Run: headless pygame with SDL's dummy video driver; simulated clock (each Clock.tick advances the game by its frame time, no real sleeping); random seed 0; keys injected as events and as key.get_pressed() state; no mouse input.
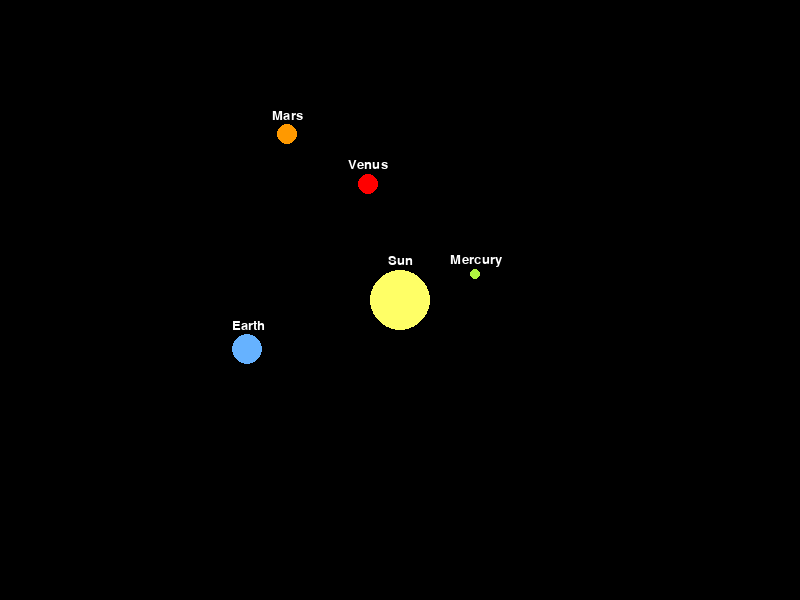
Frame 1 of 4 · flips 1–60 · no input
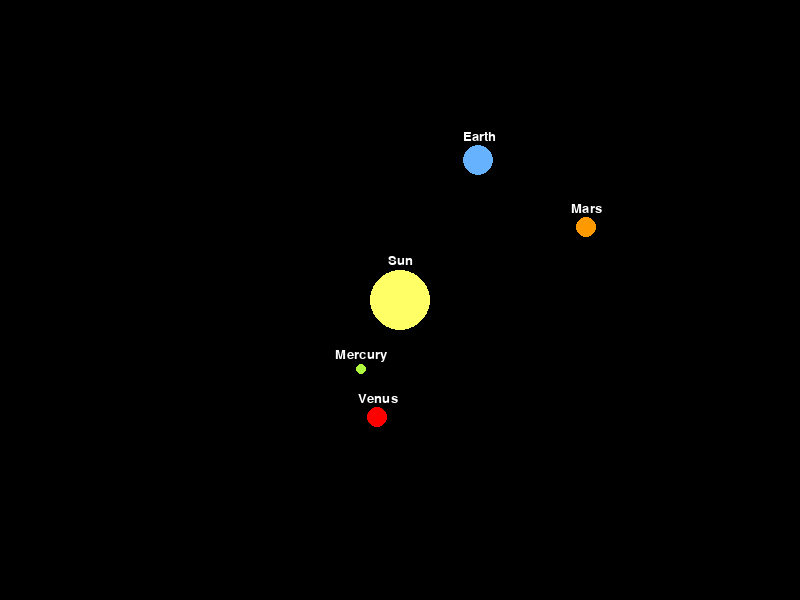
Frame 2 of 4 · flips 61–180 · tapped SPACE, RETURN · held RIGHT (→), D
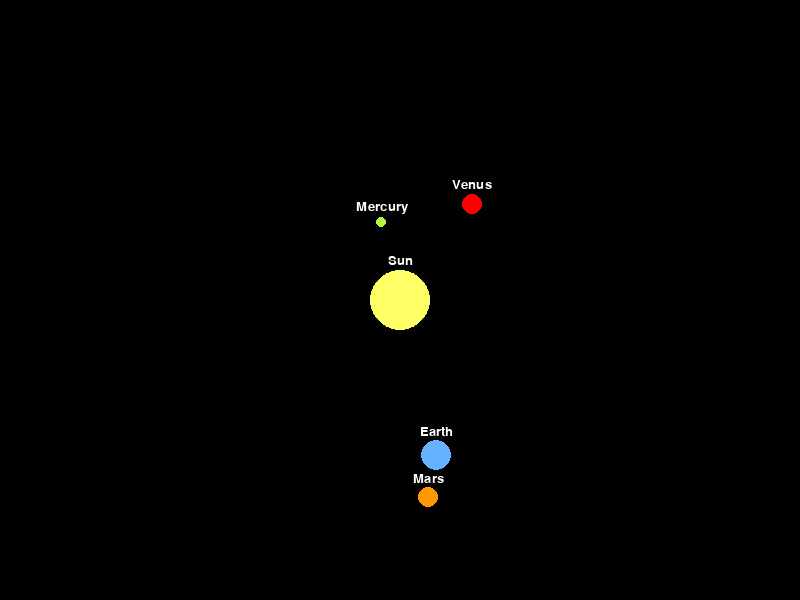
Frame 3 of 4 · flips 181–300 · held DOWN (↓), S
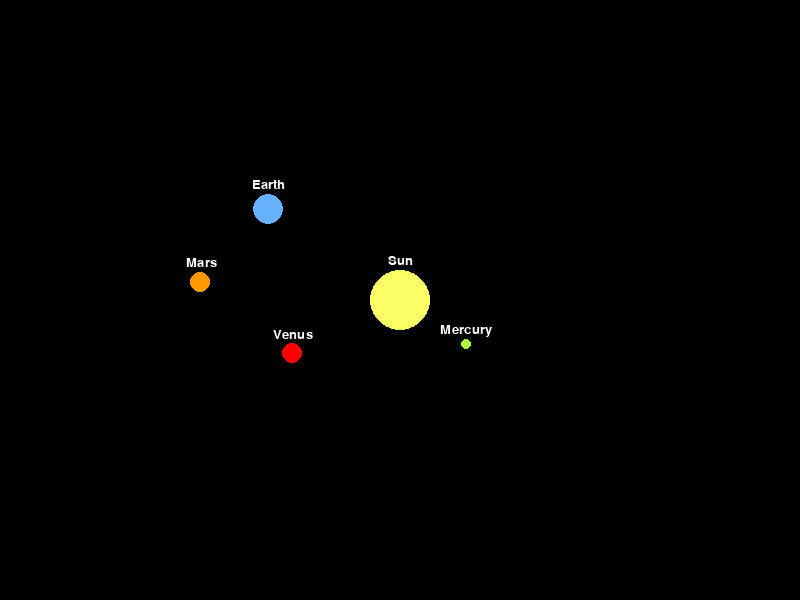
Frame 4 of 4 · flips 301–420 · held LEFT (←), A, UP (↑), W

The pygame program that drew these frames:

import pygame
import math
import random

# Initialize pygame
pygame.init()

# Set up the window display
width, height = 800, 600
screen = pygame.display.set_mode((width, height))
pygame.display.set_caption("Solar System Simulation")
font = pygame.font.Font(None, 20)

# Define colors
black = (0, 0, 0)
yellow = (255, 255, 102)
orange = (255, 153, 0)
red = (255, 0, 0)
blue = (102, 178, 255)
green = (176, 245, 64)
white = (255, 255, 255)

# Define classes
class Planet:
    def __init__(self, name, radius, color, distance, speed):
        self.name = name
        self.radius = radius
        self.color = color
        self.distance = distance
        self.speed = speed
        self.angle = random.uniform(0, 2 * math.pi)
        
    def update(self):
        self.angle += self.speed
        self.x = width // 2 + self.distance * math.cos(self.angle)
        self.y = height // 2 + self.distance * math.sin(self.angle)
        
    def draw(self, screen):
        pygame.draw.circle(screen, self.color, (int(self.x), int(self.y)), self.radius)
        

# Define planets
sun = Planet("Sun", 30, yellow, 0, 0)
mercury = Planet("Mercury", 5, green, 80, 0.02)
venus = Planet("Venus", 10, red, 120, 0.03)
earth = Planet("Earth", 15, blue, 160, 0.02)
mars = Planet("Mars", 10, orange, 200, 0.015)

planets = [sun, mercury, venus, earth, mars]

# Game loop
running = True
clock = pygame.time.Clock()

while running:
    # Handle events
    for event in pygame.event.get():
        if event.type == pygame.QUIT:
            running = False
    
    # Update planets
    for planet in planets:
        planet.update()
    
    # Draw background
    screen.fill(black)
    
    # Draw planets
    for planet in planets:
        planet.draw(screen)
        # render text surface
        text_surface = font.render(planet.name, True, white)
        
        # position text surface relative to planet
        text_rect = text_surface.get_rect()
        text_rect.centerx = planet.x
        text_rect.centery = planet.y - planet.radius - 10
        
        # blit text surface onto screen
        screen.blit(text_surface, text_rect)
    
    # Update screen
    pygame.display.update()
    
    # Set frame rate
    clock.tick(60)

# Quit pygame
pygame.quit()
